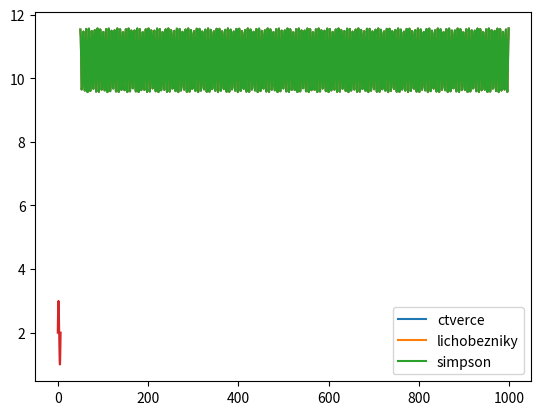

Here is the Python script that generated this plot:
import numpy as np
import matplotlib.pyplot as plt

def integral_obdelnik(a, b, n):
    h = (b - a) / n
    obdelnik = [(f(a + i * h + (h / 2))) * h for i in range(n)]
    sum = np.sum(obdelnik)
    return sum

def integral_licho(a, b, n):
    h = (b - a) / n
    licho = [((f(a + i * h) + f(a + i * h + h)) / 2) * h for i in range(n)]
    sum = np.sum(licho)
    return sum

def integral_simpson(a, b, n):
    h = (b - a) / n
    sum = 0
    simps = [(h/6) * (f(a) + 4 * f((a+b)/2) + f(b)) for i in range(n)]
    sum = np.sum(simps)
    return sum

def f(x):
    return np.sin(x) + 2

k = np.array([integral_obdelnik(0,2*np.pi,i) for i in range(50,1000)])
l = np.array([integral_licho(0,2*np.pi,i) for i in range(50,1000)])
s = np.array([integral_simpson(0,2*np.pi,i) for i in range(50,1000)])
x = [i for i in range(50,1000)]

plt.plot(x,np.abs((2 - np.cos(x)) - k), label="ctverce")
plt.plot(x,np.abs((2 - np.cos(x)) - l), label="lichobezniky")
plt.plot(x,np.abs((2 - np.cos(x)) - s), label="simpson")
plt.legend()

x = np.linspace(0, 2 * np.pi)
y = f(x)

plt.plot(x,y)